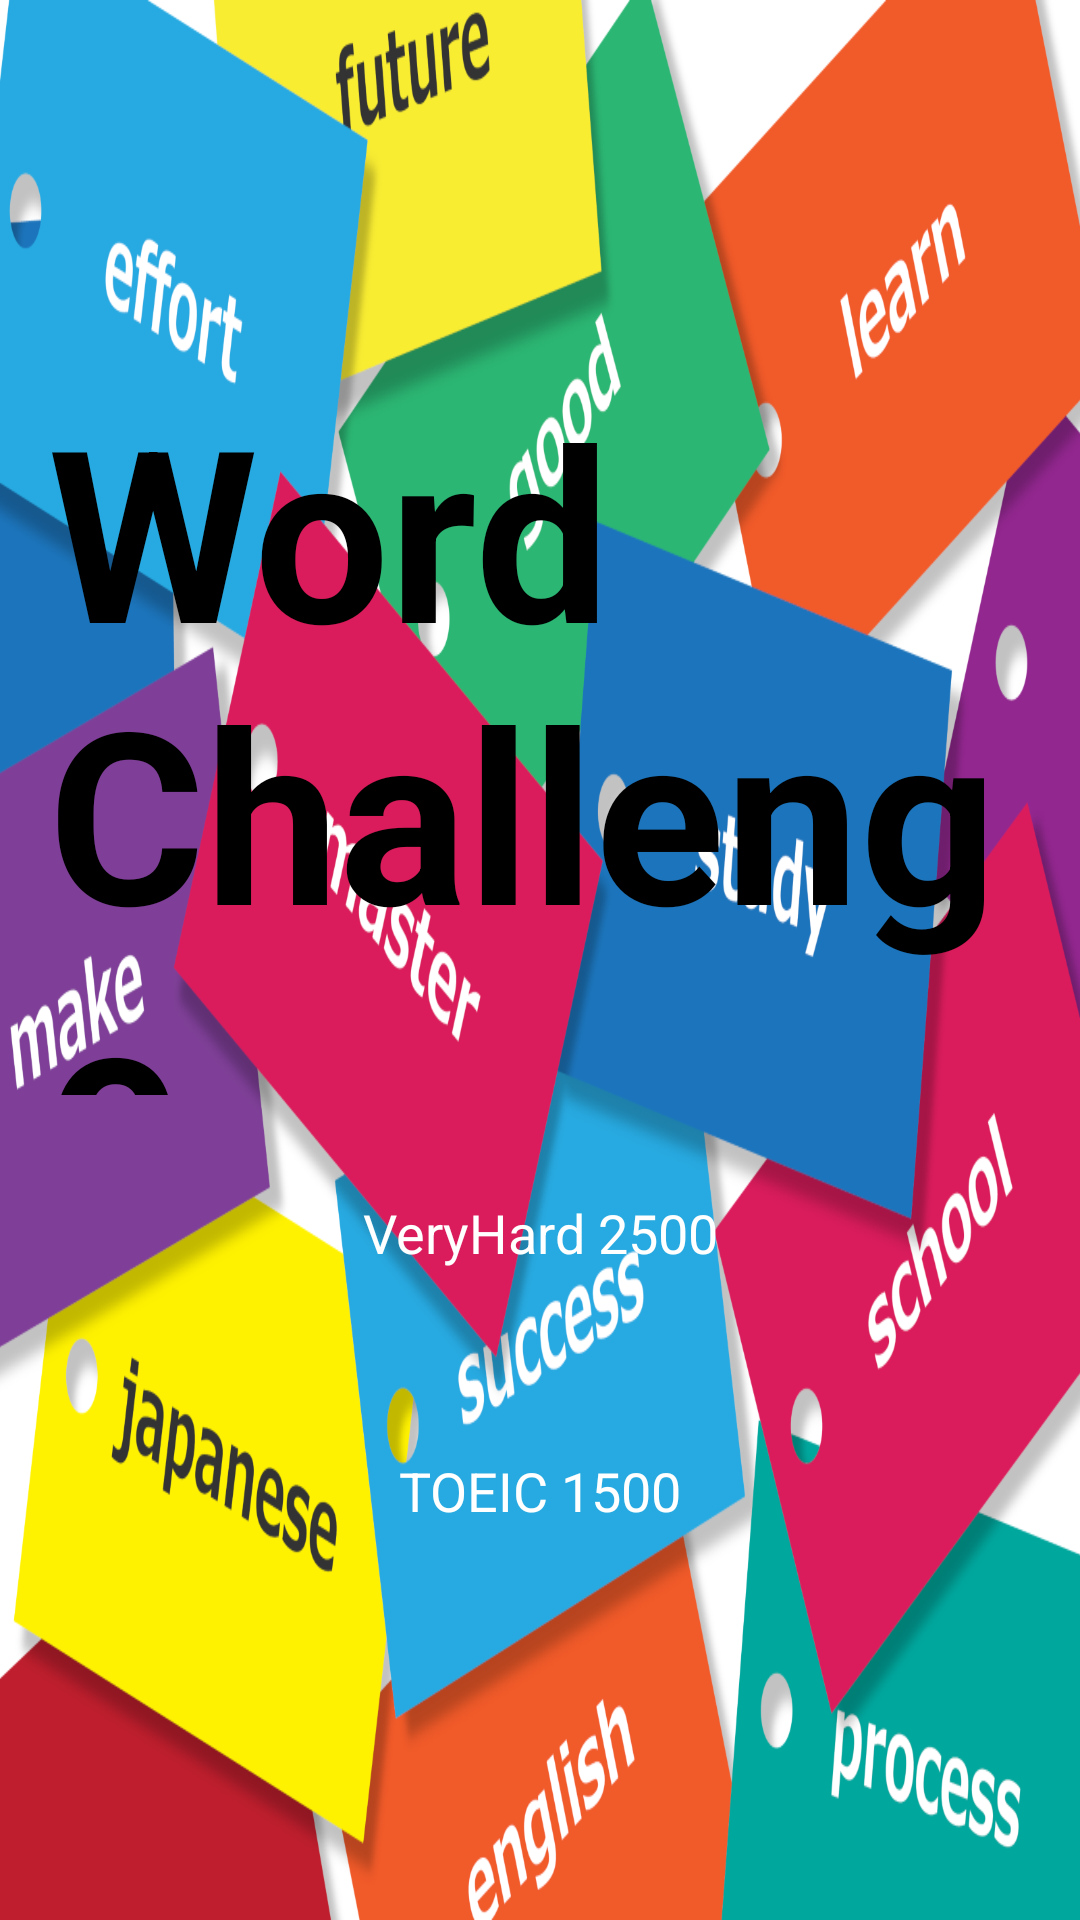

Android layout source for this screen:
<!-- AndroidManifest.xml: application theme Theme.Word_Challenge -->
<!-- res/layout/activity_level_selection.xml -->
<?xml version="1.0" encoding="utf-8"?>
<LinearLayout xmlns:android="http://schemas.android.com/apk/res/android"
    xmlns:app="http://schemas.android.com/apk/res-auto"
    android:layout_width="match_parent"
    android:layout_height="match_parent"
    android:orientation="vertical"
    android:gravity="center"
    android:padding="16dp"
    android:background="@drawable/titleimage">

    

    <TextView
        android:id="@+id/countLabel"
        android:layout_width="wrap_content"
        android:layout_height="242dp"
        android:layout_marginTop="20dp"
        android:text="Word     Challenge"
        android:textColor="@color/black"
        android:textSize="80sp"
        android:textStyle="bold" />

    <Button
        android:id="@+id/buttonDb1"
        android:text="VeryHard 2500"
        android:layout_width="300dp"
        android:layout_height="80dp"
        android:textSize="18sp"
        android:textColor="@color/white"
        android:layout_marginTop="6dp"
        style="@style/Widget.Material3.Button.OutlinedButton"
        android:backgroundTint="#00A000" />

    <Button
        android:id="@+id/buttonDb2"
        android:text="TOEIC 1500"
        android:layout_width="300dp"
        android:layout_height="80dp"
        android:textSize="18sp"
        android:textColor="@color/white"
        android:layout_marginTop="6dp"
        style="@style/Widget.Material3.Button.OutlinedButton"
        android:backgroundTint="#00A000" />

</LinearLayout>
<!-- resources referenced by this layout -->
<resources>
  <!-- drawable titleimage: png bitmap (drawable, 465886 bytes) -->
  <style name="Theme.Word_Challenge" parent="Theme.MaterialComponents.DayNight.DarkActionBar">
          
          <item name="colorPrimary">@color/purple_500</item>
          <item name="colorPrimaryVariant">@color/purple_700</item>
          <item name="colorOnPrimary">@color/white</item>
          
          <item name="colorSecondary">@color/teal_200</item>
          <item name="colorSecondaryVariant">@color/teal_700</item>
          <item name="colorOnSecondary">@color/black</item>
          
          <item name="android:statusBarColor" tools:targetApi="l">?attr/colorPrimaryVariant</item>
          
      </style>
  <!-- not gathered from this repository: default colours our renderer supplied (Android Studio template values) -->
  <color name="purple_500">#FF6200EE</color>
  <color name="purple_700">#FF3700B3</color>
  <color name="teal_200">#FF03DAC5</color>
  <color name="teal_700">#FF018786</color>
  <color name="black">#FF000000</color>
  <color name="white">#FFFFFFFF</color>
</resources>
